Image classification data set "data" (Ericdroush/Tax_Sale on GitHub). Class labels (4): county view, map view, map wide view, street view.

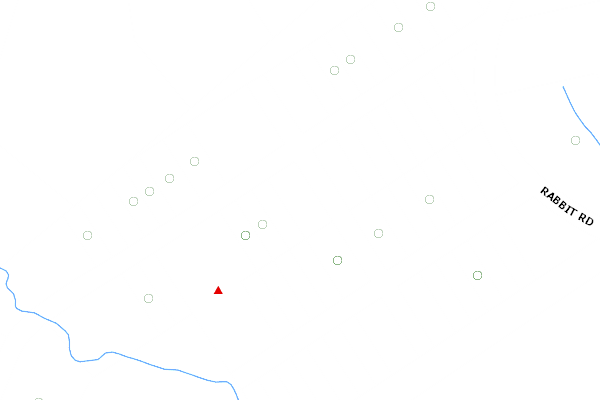
Label: county view

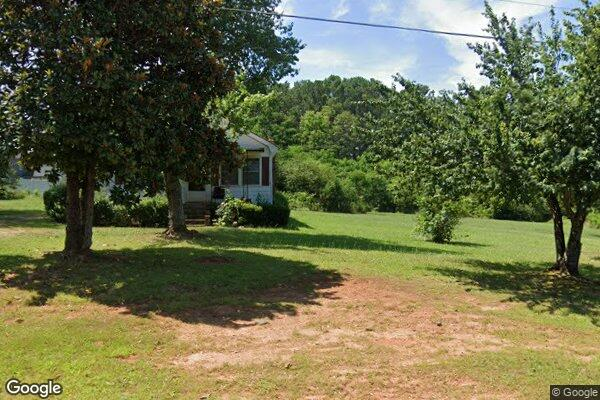
Label: street view

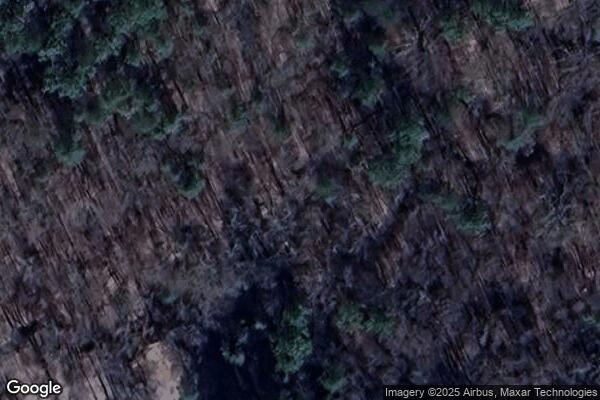
Label: map view

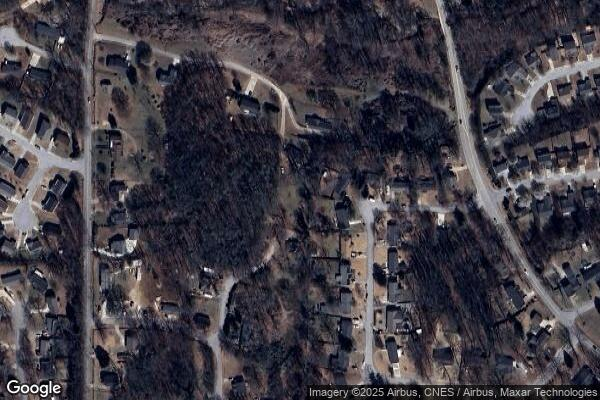
Label: map wide view

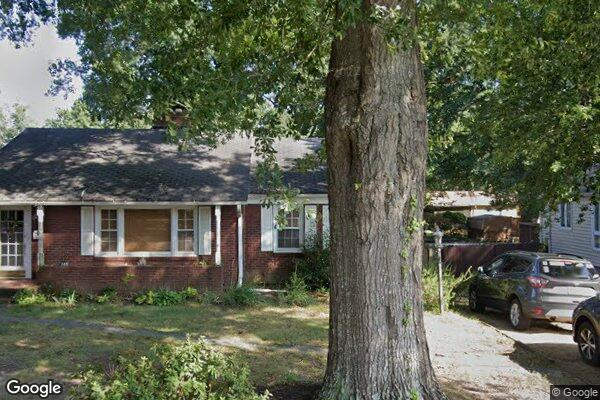
Label: street view

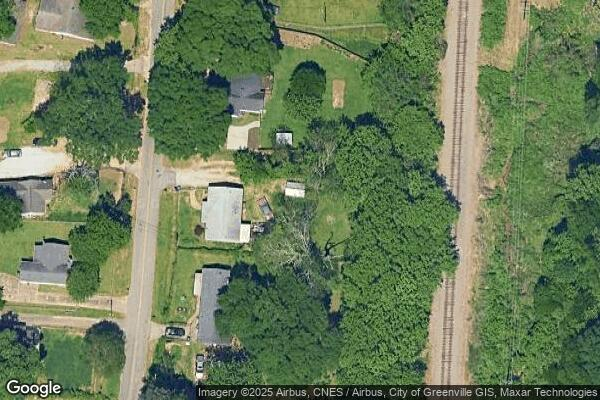
Label: map view
